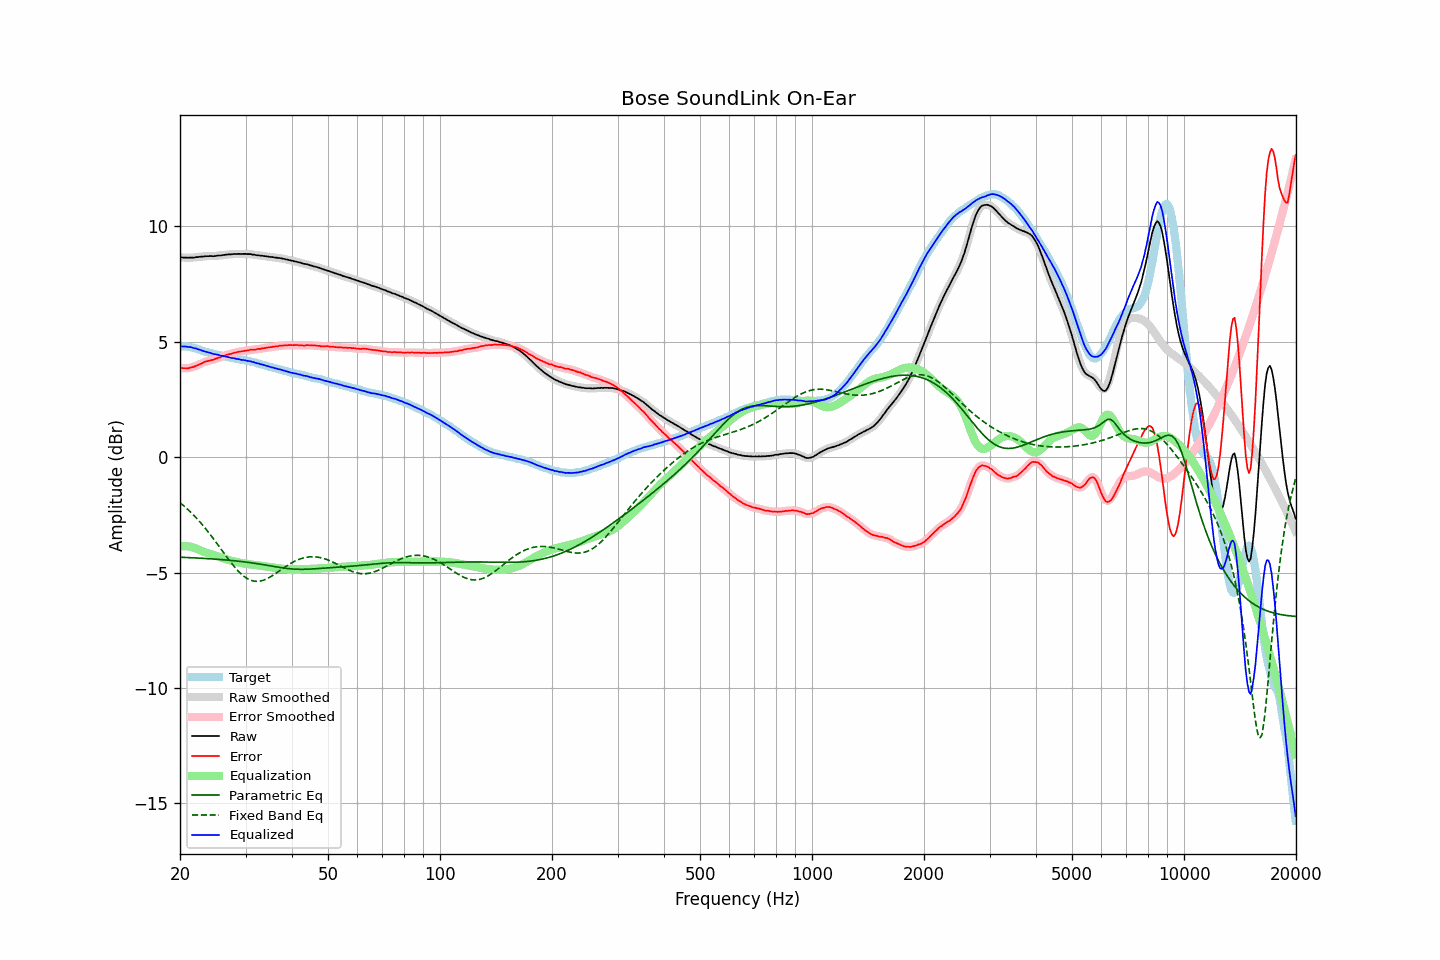

The data file committed next to this chart (first rows):
frequency, raw, error, smoothed, error_smoothed, equalization, parametric_eq, fixed_band_eq, equalized_raw, equalized_smoothed, target
20.00, 8.66, 3.86, 8.66, 3.87, -3.87, -4.33, -1.97, 4.79, 4.79, 4.79
20.20, 8.66, 3.86, 8.65, 3.86, -3.86, -4.34, -2.03, 4.80, 4.80, 4.79
20.40, 8.65, 3.85, 8.65, 3.85, -3.85, -4.34, -2.09, 4.79, 4.80, 4.79
20.61, 8.65, 3.85, 8.65, 3.85, -3.85, -4.34, -2.15, 4.80, 4.79, 4.79
20.81, 8.65, 3.85, 8.64, 3.85, -3.85, -4.35, -2.21, 4.79, 4.79, 4.79
21.02, 8.64, 3.84, 8.64, 3.86, -3.86, -4.35, -2.27, 4.78, 4.78, 4.79
21.23, 8.65, 3.87, 8.64, 3.87, -3.87, -4.35, -2.34, 4.77, 4.77, 4.77
21.44, 8.65, 3.89, 8.64, 3.88, -3.89, -4.36, -2.41, 4.76, 4.76, 4.76
21.66, 8.65, 3.91, 8.65, 3.91, -3.91, -4.36, -2.48, 4.74, 4.74, 4.74
21.87, 8.65, 3.93, 8.65, 3.93, -3.93, -4.36, -2.55, 4.72, 4.72, 4.72
22.09, 8.67, 3.96, 8.66, 3.96, -3.96, -4.37, -2.62, 4.71, 4.70, 4.71
22.31, 8.67, 3.99, 8.67, 3.99, -3.99, -4.37, -2.70, 4.68, 4.68, 4.68
22.54, 8.68, 4.02, 8.68, 4.02, -4.02, -4.37, -2.77, 4.66, 4.66, 4.66
22.76, 8.69, 4.05, 8.68, 4.05, -4.05, -4.38, -2.85, 4.64, 4.63, 4.64
22.99, 8.69, 4.08, 8.69, 4.08, -4.08, -4.38, -2.93, 4.61, 4.61, 4.61
23.22, 8.70, 4.12, 8.70, 4.11, -4.11, -4.39, -3.02, 4.59, 4.59, 4.58
23.45, 8.71, 4.15, 8.70, 4.14, -4.13, -4.39, -3.10, 4.57, 4.57, 4.56
23.69, 8.71, 4.16, 8.71, 4.16, -4.16, -4.39, -3.19, 4.55, 4.55, 4.55
23.92, 8.71, 4.18, 8.71, 4.18, -4.18, -4.40, -3.28, 4.53, 4.53, 4.53
24.16, 8.72, 4.20, 8.71, 4.19, -4.20, -4.40, -3.37, 4.52, 4.51, 4.52
24.40, 8.71, 4.21, 8.71, 4.21, -4.22, -4.41, -3.46, 4.49, 4.49, 4.50
24.65, 8.71, 4.23, 8.71, 4.23, -4.24, -4.41, -3.55, 4.47, 4.47, 4.48
24.89, 8.72, 4.26, 8.72, 4.26, -4.26, -4.42, -3.65, 4.46, 4.46, 4.46
25.14, 8.73, 4.28, 8.73, 4.28, -4.28, -4.42, -3.74, 4.44, 4.44, 4.45
25.39, 8.74, 4.31, 8.73, 4.31, -4.31, -4.43, -3.84, 4.43, 4.43, 4.43
25.65, 8.74, 4.32, 8.74, 4.33, -4.33, -4.43, -3.93, 4.40, 4.41, 4.41
25.91, 8.75, 4.36, 8.75, 4.36, -4.36, -4.44, -4.03, 4.39, 4.39, 4.38
26.16, 8.76, 4.38, 8.76, 4.38, -4.38, -4.44, -4.12, 4.38, 4.37, 4.37
26.43, 8.77, 4.40, 8.77, 4.41, -4.40, -4.45, -4.22, 4.36, 4.36, 4.36
26.69, 8.78, 4.43, 8.78, 4.43, -4.43, -4.46, -4.31, 4.35, 4.35, 4.34
26.96, 8.79, 4.45, 8.78, 4.45, -4.45, -4.46, -4.41, 4.34, 4.33, 4.33
27.23, 8.79, 4.47, 8.79, 4.47, -4.47, -4.47, -4.50, 4.32, 4.32, 4.32
27.50, 8.79, 4.48, 8.79, 4.48, -4.49, -4.48, -4.59, 4.30, 4.30, 4.31
27.77, 8.80, 4.51, 8.80, 4.50, -4.51, -4.48, -4.68, 4.29, 4.29, 4.29
28.05, 8.81, 4.53, 8.80, 4.52, -4.52, -4.49, -4.76, 4.28, 4.28, 4.28
28.33, 8.80, 4.54, 8.80, 4.54, -4.54, -4.50, -4.84, 4.26, 4.27, 4.26
28.62, 8.81, 4.56, 8.80, 4.56, -4.55, -4.50, -4.92, 4.25, 4.25, 4.25
28.90, 8.81, 4.57, 8.80, 4.57, -4.57, -4.51, -4.99, 4.24, 4.23, 4.24
29.19, 8.80, 4.58, 8.80, 4.58, -4.58, -4.52, -5.06, 4.21, 4.22, 4.22
29.48, 8.81, 4.59, 8.80, 4.59, -4.59, -4.53, -5.12, 4.21, 4.21, 4.21
29.78, 8.81, 4.60, 8.81, 4.60, -4.61, -4.54, -5.17, 4.20, 4.20, 4.20
30.08, 8.81, 4.61, 8.80, 4.61, -4.62, -4.54, -5.22, 4.19, 4.19, 4.19
30.38, 8.80, 4.63, 8.80, 4.63, -4.63, -4.55, -5.27, 4.17, 4.18, 4.17
30.68, 8.80, 4.64, 8.80, 4.64, -4.64, -4.56, -5.30, 4.16, 4.16, 4.16
30.99, 8.80, 4.66, 8.79, 4.65, -4.64, -4.57, -5.33, 4.15, 4.15, 4.14
31.30, 8.78, 4.65, 8.78, 4.65, -4.65, -4.58, -5.35, 4.12, 4.13, 4.13
31.61, 8.78, 4.66, 8.77, 4.66, -4.66, -4.59, -5.37, 4.12, 4.11, 4.12
31.93, 8.76, 4.66, 8.76, 4.67, -4.67, -4.60, -5.38, 4.09, 4.09, 4.10
32.24, 8.75, 4.68, 8.75, 4.68, -4.68, -4.61, -5.38, 4.07, 4.07, 4.06
32.57, 8.75, 4.69, 8.74, 4.69, -4.69, -4.62, -5.38, 4.06, 4.05, 4.05
32.89, 8.73, 4.69, 8.73, 4.70, -4.70, -4.63, -5.37, 4.03, 4.03, 4.04
33.22, 8.73, 4.72, 8.72, 4.71, -4.71, -4.65, -5.35, 4.02, 4.02, 4.01
33.55, 8.72, 4.72, 8.72, 4.72, -4.72, -4.66, -5.33, 4.00, 4.00, 4.00
33.89, 8.71, 4.73, 8.71, 4.73, -4.73, -4.67, -5.30, 3.98, 3.98, 3.98
34.23, 8.70, 4.74, 8.70, 4.74, -4.74, -4.68, -5.27, 3.95, 3.95, 3.95
34.57, 8.69, 4.75, 8.69, 4.75, -4.75, -4.69, -5.23, 3.93, 3.93, 3.93
34.92, 8.68, 4.77, 8.68, 4.76, -4.76, -4.71, -5.20, 3.91, 3.92, 3.91
35.27, 8.67, 4.77, 8.67, 4.77, -4.77, -4.72, -5.15, 3.89, 3.90, 3.90
35.62, 8.67, 4.79, 8.66, 4.78, -4.78, -4.73, -5.11, 3.88, 3.88, 3.88
35.97, 8.65, 4.79, 8.65, 4.79, -4.79, -4.74, -5.06, 3.85, 3.86, 3.85
... 635 more rows
